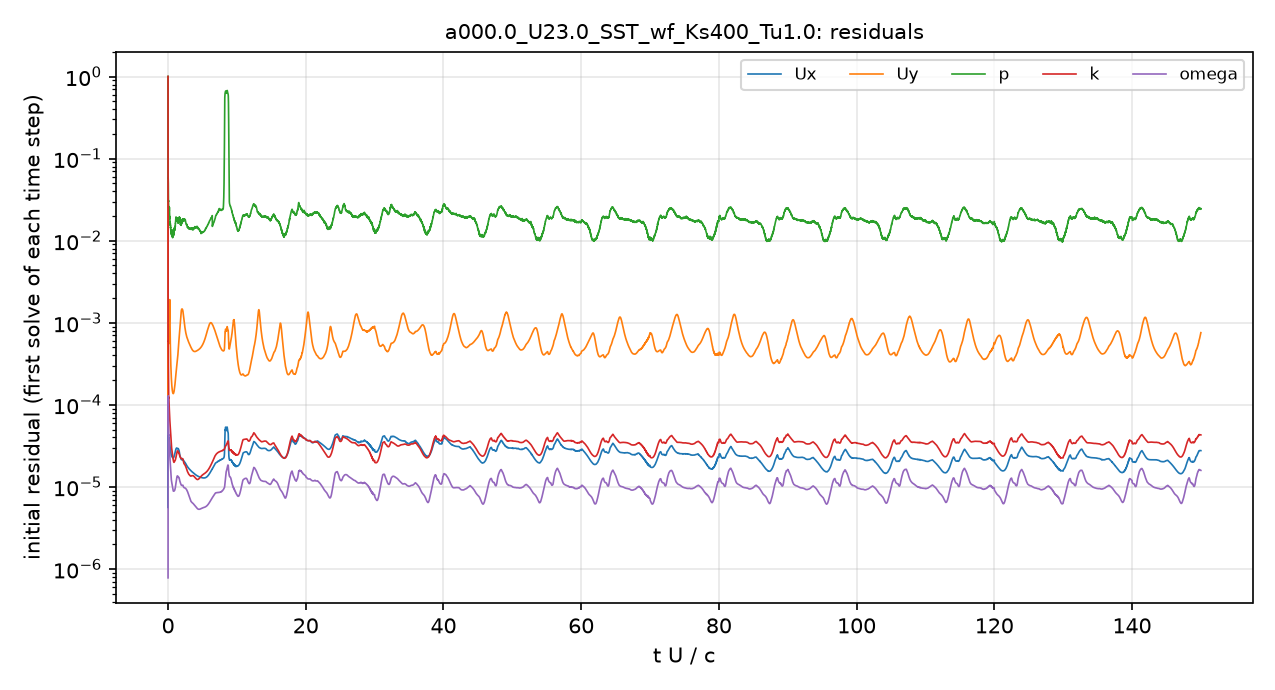

Source data for this figure (header and first rows):
# first initial residual per time step; …
t_s, Ux_initial, Uy_initial, p_initial, k_initial, omega_initial
2.5043488e-08, 1, 1, 1, 1, 7.794598e-07
2.4867978e-07, 7.5485836e-05, 0.0007763, 0.2523, 0.001004, 1.7379458e-06
8.0515793e-07, 9.9853442e-06, 0.0001218, 0.131, 0.0007218, 4.115799e-06
2.1898377e-06, 5.8828358e-06, 9.4460702e-05, 0.09593, 0.000645, 9.6765293e-06
5.6352948e-06, 1.0939273e-05, 0.0001802, 0.06771, 0.0006135, 2.2344119e-05
1.4208527e-05, 2.1490723e-05, 0.0003505, 0.05827, 0.0005985, 5.0964446e-05
3.5422564e-05, 3.7324029e-05, 0.0005983, 0.05791, 0.0005853, 0.000111
7.2887328e-05, 3.7193606e-05, 0.0005818, 0.05018, 0.000351, 0.0001051
0.0001094, 3.6560807e-05, 0.0005598, 0.03062, 0.0002182, 7.3282808e-05
0.000139, 3.7690972e-05, 0.0005767, 0.03081, 0.0001755, 6.0338783e-05
0.0001765, 3.8070405e-05, 0.0005873, 0.02658, 0.0001394, 4.8552261e-05
0.0002137, 3.7862134e-05, 0.0006007, 0.02604, 0.0001217, 4.233985e-05
0.0002548, 3.9355497e-05, 0.0006724, 0.02384, 0.0001175, 4.0785836e-05
0.0002964, 3.810458e-05, 0.0007273, 0.02426, 0.0001084, 3.7554925e-05
0.0003386, 3.7802524e-05, 0.0008432, 0.02326, 9.9170695e-05, 3.4529918e-05
0.0003812, 3.674048e-05, 0.001007, 0.02535, 8.7839312e-05, 3.102769e-05
0.0004231, 3.5759504e-05, 0.001251, 0.02346, 8.0291497e-05, 2.8666921e-05
0.0004643, 3.48487e-05, 0.001629, 0.02132, 7.4587954e-05, 2.6834933e-05
0.000505, 3.374628e-05, 0.001916, 0.0192, 6.9287293e-05, 2.5223443e-05
0.0005446, 3.1710541e-05, 0.001484, 0.0192, 6.3135096e-05, 2.3148371e-05
0.0005831, 3.0329133e-05, 0.001054, 0.01673, 5.868788e-05, 2.1575873e-05
0.0006218, 3.0187796e-05, 0.0008149, 0.01694, 5.6912617e-05, 2.0890098e-05
0.0006605, 2.9329634e-05, 0.0006406, 0.01629, 5.3942918e-05, 1.9659767e-05
0.0006987, 2.851675e-05, 0.0005233, 0.01544, 5.0902265e-05, 1.8442626e-05
0.0007364, 2.7712236e-05, 0.0004401, 0.01472, 4.7764713e-05, 1.7269216e-05
0.0007736, 2.7053713e-05, 0.0003798, 0.01443, 4.4835026e-05, 1.6204511e-05
0.0008031, 2.6676508e-05, 0.0003431, 0.01379, 4.2769099e-05, 1.5445166e-05
0.0008398, 2.615471e-05, 0.0003054, 0.01298, 4.0322021e-05, 1.4609634e-05
0.0008762, 2.5678411e-05, 0.0002758, 0.01325, 3.8071265e-05, 1.3925748e-05
0.0009123, 2.5216463e-05, 0.0002518, 0.01307, 3.6031197e-05, 1.3334913e-05
0.000948, 2.4763977e-05, 0.0002317, 0.01311, 3.417274e-05, 1.2770584e-05
0.0009834, 2.4462418e-05, 0.000216, 0.01259, 3.270518e-05, 1.2304705e-05
0.001019, 2.420864e-05, 0.0002029, 0.01257, 3.1470202e-05, 1.1946374e-05
0.001053, 2.4003296e-05, 0.0001922, 0.01282, 3.0491916e-05, 1.1722838e-05
0.001088, 2.3799635e-05, 0.0001831, 0.01198, 2.9691698e-05, 1.1539736e-05
0.001123, 2.3579789e-05, 0.0001749, 0.01269, 2.89506e-05, 1.1316169e-05
0.001157, 2.3351835e-05, 0.0001677, 0.01218, 2.8207157e-05, 1.1079782e-05
0.001192, 2.3257311e-05, 0.0001624, 0.01176, 2.762398e-05, 1.0877772e-05
0.001226, 2.3194772e-05, 0.0001579, 0.01199, 2.7087428e-05, 1.0700887e-05
0.00126, 2.3091054e-05, 0.0001537, 0.01202, 2.6472718e-05, 1.0469128e-05
0.001294, 2.2905401e-05, 0.0001495, 0.01166, 2.5773498e-05, 1.0215776e-05
0.001328, 2.2747116e-05, 0.0001461, 0.0116, 2.5084087e-05, 9.9687518e-06
0.001355, 2.2670335e-05, 0.000144, 0.01127, 2.4575377e-05, 9.7935901e-06
0.001389, 2.2599685e-05, 0.0001419, 0.0117, 2.3964679e-05, 9.5844097e-06
0.001423, 2.2556622e-05, 0.0001403, 0.01171, 2.3389516e-05, 9.412012e-06
0.001457, 2.2515177e-05, 0.000139, 0.0122, 2.2842116e-05, 9.2630378e-06
0.001491, 2.2535249e-05, 0.0001382, 0.013, 2.2338277e-05, 9.1358847e-06
0.001526, 2.2505906e-05, 0.0001375, 0.01315, 2.186587e-05, 9.0285944e-06
0.00156, 2.2493013e-05, 0.000137, 0.01291, 2.1413249e-05, 8.9399903e-06
0.001594, 2.2511618e-05, 0.000137, 0.01318, 2.1028564e-05, 8.8887076e-06
0.001629, 2.2586167e-05, 0.0001376, 0.01288, 2.0733422e-05, 8.8638405e-06
0.001664, 2.2718151e-05, 0.0001388, 0.01225, 2.0491794e-05, 8.8739751e-06
0.0017, 2.2818934e-05, 0.00014, 0.01184, 2.0225374e-05, 8.8710717e-06
0.001735, 2.2931853e-05, 0.0001414, 0.01285, 2.0033905e-05, 8.8746211e-06
0.001772, 2.3103022e-05, 0.0001433, 0.01241, 1.9924442e-05, 8.8801658e-06
0.001808, 2.330427e-05, 0.0001456, 0.01403, 1.9927522e-05, 8.89553e-06
0.001845, 2.3550147e-05, 0.0001484, 0.01322, 2.0015109e-05, 8.920488e-06
0.001883, 2.3825488e-05, 0.0001517, 0.01352, 2.014193e-05, 8.9503861e-06
0.001921, 2.4125097e-05, 0.0001553, 0.01385, 2.0282652e-05, 8.9892326e-06
... 4,941 more rows
